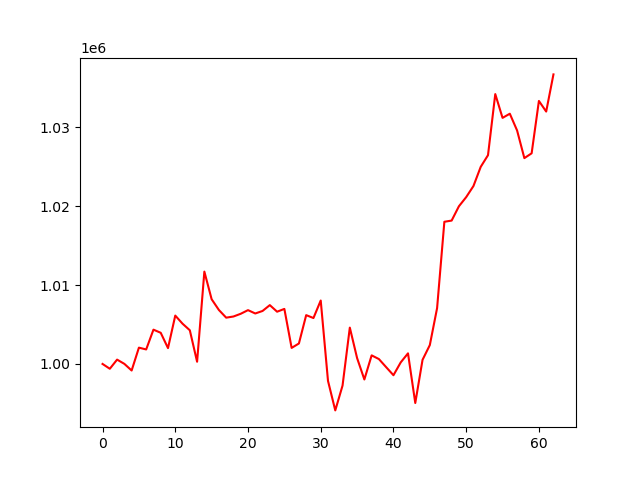

The table this chart was drawn from, first rows:
, 0
0, 1000000
1, 999390
2, 1000549
3, 1000010
4, 999168
5, 1002066
6, 1001839
7, 1004349
8, 1003952
9, 1002009
10, 1006135
11, 1005105
12, 1004273
13, 1000283
14, 1011709
15, 1008208
16, 1006842
17, 1005871
18, 1006017
19, 1006363
20, 1006825
21, 1006401
22, 1006720
23, 1007461
24, 1006627
25, 1006981
26, 1002036
27, 1002595
28, 1006191
29, 1005824
30, 1008045
31, 997852
32, 994109
33, 997256
34, 1004609
35, 1000746
36, 998030
37, 1001090
38, 1000619
39, 999589
40, 998571
41, 1000199
42, 1001345
43, 995048
44, 1000524
45, 1002392
46, 1007082
47, 1018032
48, 1018184
49, 1019997
50, 1021158
51, 1022565
52, 1025000
53, 1026478
54, 1034228
55, 1031209
56, 1031737
57, 1029609
58, 1026106
59, 1026715
... 3 more rows
